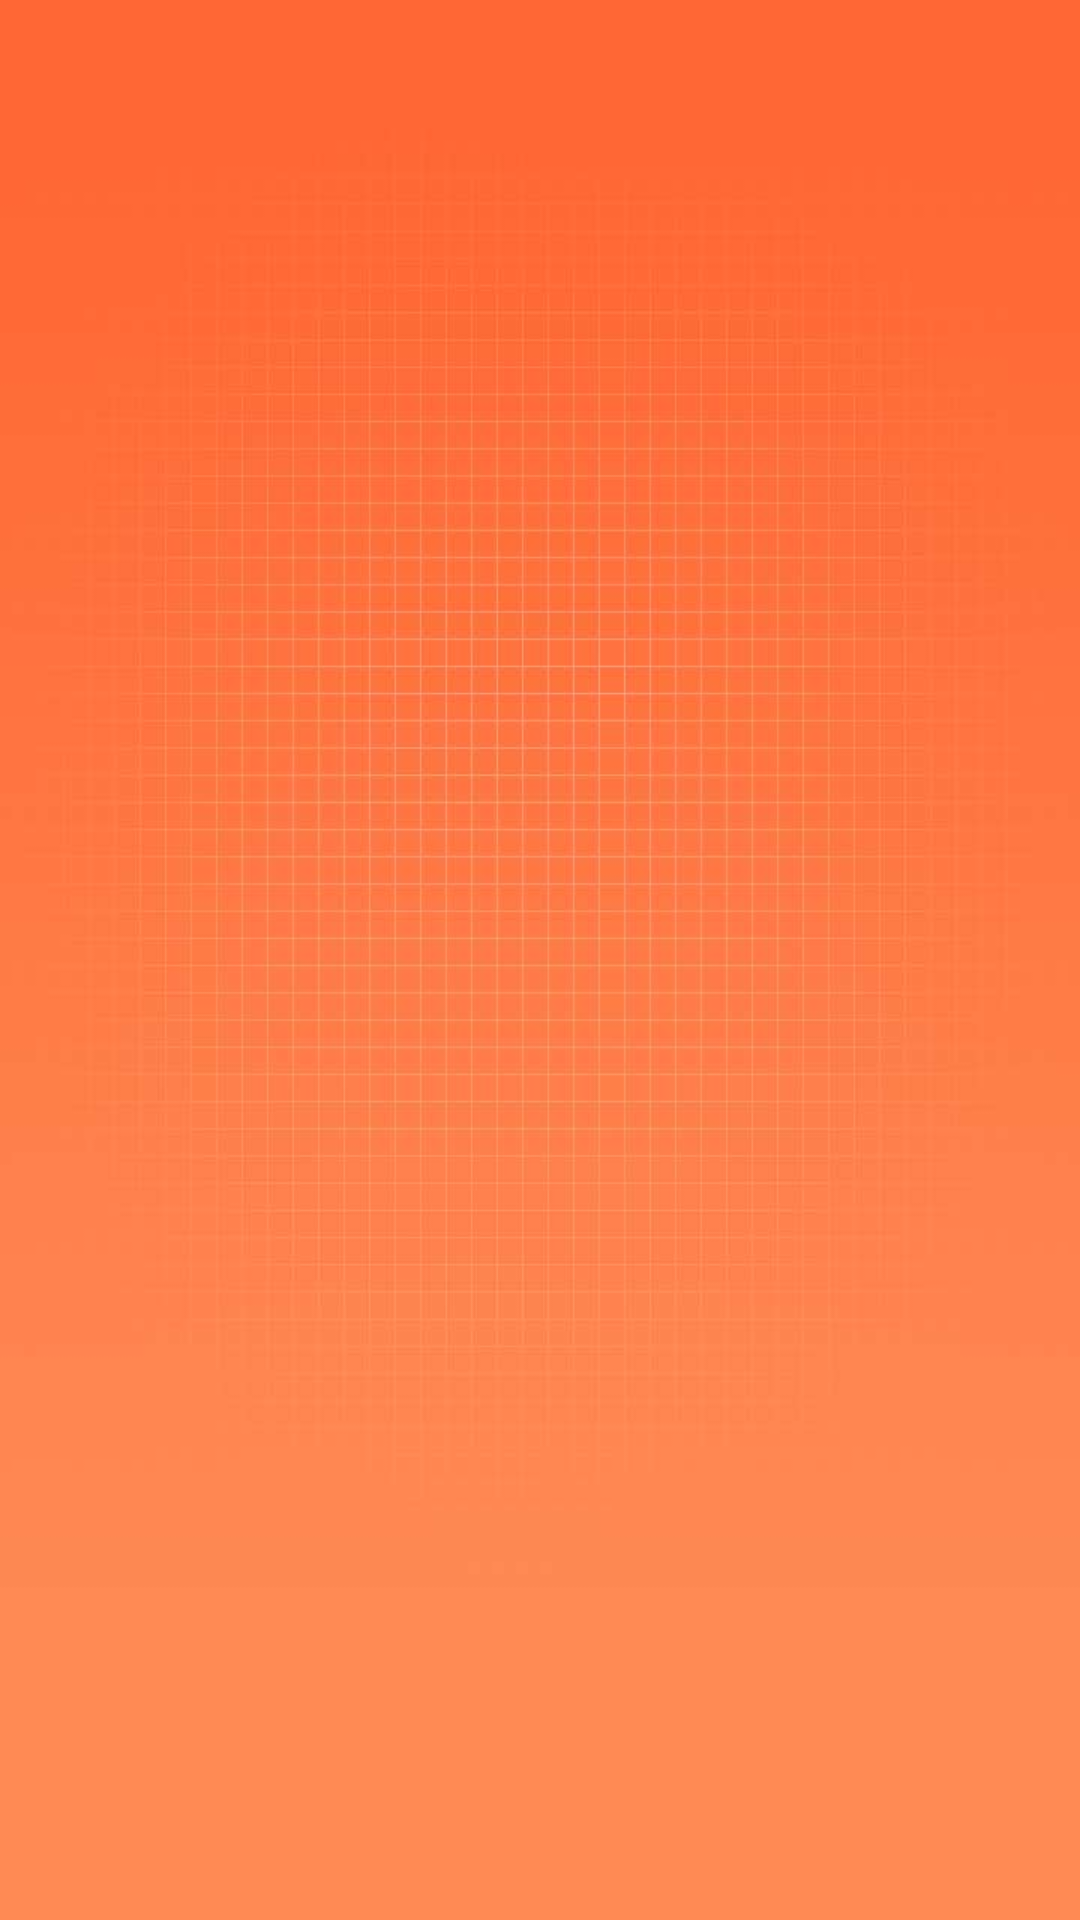

Reconstruct the res/layout file that produces this screen, plus the resources it refers to.
<!-- AndroidManifest.xml: application theme Theme.AppCompat.Light -->
<!-- res/layout/welcome_activity.xml -->
<?xml version="1.0" encoding="utf-8"?>
<RelativeLayout xmlns:android="http://schemas.android.com/apk/res/android"
    android:layout_width="match_parent"
    android:layout_height="match_parent"
    android:orientation="vertical">

    <ImageView
        android:layout_width="fill_parent"
        android:layout_height="fill_parent"
        android:scaleType="fitXY"
        android:src="@drawable/welcome_bg" />

    <ImageView
        android:id="@+id/welcome_title_iv"
        android:layout_marginTop="160dp"
        android:layout_width="wrap_content"
        android:layout_height="wrap_content"
        android:layout_centerHorizontal="true"
        android:visibility="invisible"
        android:src="@drawable/welcome_title" />

    <ImageView
        android:id="@+id/welcome_desc_iv"
        android:layout_marginTop="40dp"
        android:layout_width="wrap_content"
        android:layout_height="wrap_content"
        android:layout_below="@id/welcome_title_iv"
        android:layout_centerHorizontal="true"
        android:visibility="invisible"
        android:src="@drawable/welcome_desc" />

</RelativeLayout>
<!-- resources referenced by this layout -->
<resources>
  <!-- drawable welcome_bg: jpg bitmap (drawable-xhdpi, 28560 bytes) -->
  <!-- drawable welcome_desc: png bitmap (drawable-ldpi, 6615 bytes) -->
  <!-- drawable welcome_title: png bitmap (drawable-ldpi, 16435 bytes) -->
</resources>
